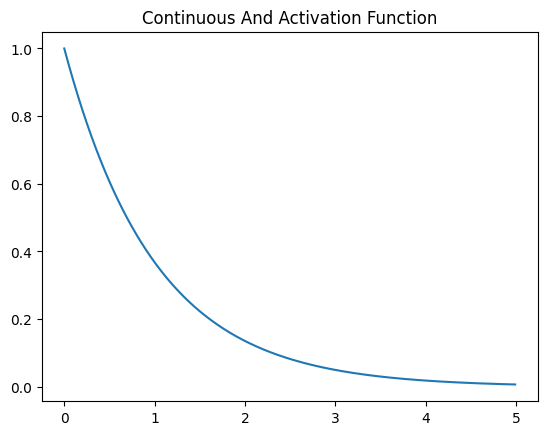

Python code for this plot:
import matplotlib.pyplot as plt
import numpy as np

plt.rcParams["font.family"] = "cmr"

def __draw_act(title, f):
    x = np.arange(0, 5, 0.01)
    y = f(x)
    plt.figure(facecolor='white')
    plt.title(title)
    plt.plot(x, y)
    plt.show()

def draw_or():
    x = np.arange(0, 5, 0.01)
    y = 1.0 - np.exp(-x)
    plt.figure(facecolor='white')
    plt.title('Continuous Or Activation Function')
    plt.plot(x, y)
    plt.show()

def draw_and():
    f = lambda x : np.exp(-x)
    __draw_act('Continuous And Activation Function', f)

draw_and()